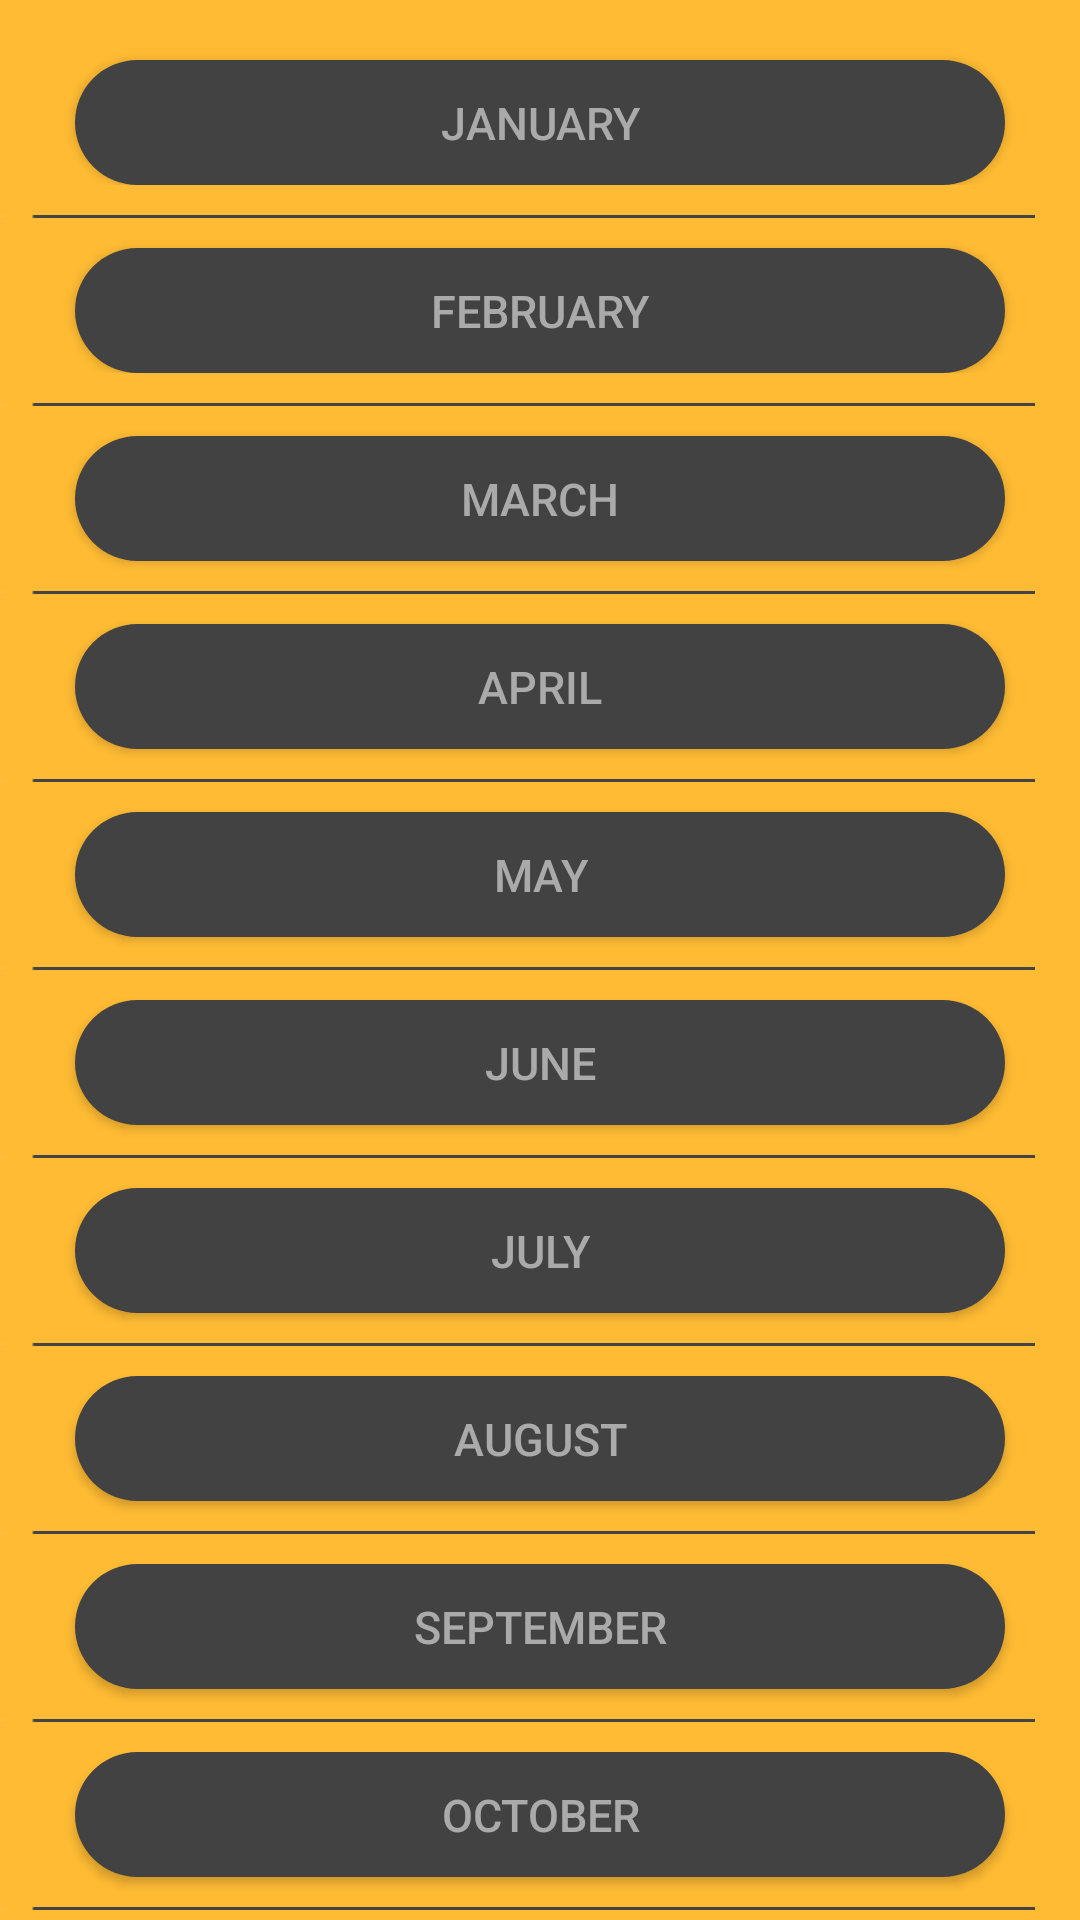

Write the Android layout XML for this screen, with the resource values it uses.
<!-- AndroidManifest.xml: application theme AppTheme -->
<!-- res/layout/activity_tax_page.xml -->
<?xml version="1.0" encoding="utf-8"?>
<LinearLayout xmlns:android="http://schemas.android.com/apk/res/android"
    xmlns:app="http://schemas.android.com/apk/res-auto"
    xmlns:tools="http://schemas.android.com/tools"
    android:layout_width="match_parent"
    android:layout_height="match_parent"
    tools:context=".tax.TaxPage"
    android:orientation="vertical"
    android:background="@android:color/holo_orange_light"
    android:scrollbars="vertical"
    >


    <LinearLayout
        android:layout_width="match_parent"
        android:layout_height="wrap_content"
        android:orientation="vertical"
        android:layout_marginTop="10dp"
        android:layout_gravity="center"
        >

        <Button

            android:layout_width="match_parent"
            android:layout_height="125px"
            android:layout_marginLeft="25dp"
            android:layout_marginRight="25dp"
            android:layout_marginTop="10dp"
            android:padding="10dp"
            android:background="@drawable/roundedbutton"
            android:textColor="@android:color/darker_gray"
            android:textSize="15dp"
            android:text="January"
            android:onClick="January"

            >

        </Button>

        >

    </LinearLayout>


    <LinearLayout
        android:layout_width="match_parent"
        android:layout_height="wrap_content"
        android:orientation="vertical"
        android:layout_marginTop="10dp"
        android:layout_gravity="center"

        >
        <ImageView
            android:layout_width="match_parent"
            android:layout_height="wrap_content"
            android:src="@drawable/line_break"
            android:layout_marginRight="15dp"
            ></ImageView>

        <Button
            android:layout_width="match_parent"
            android:layout_height="125px"
            android:layout_marginLeft="25dp"
            android:layout_marginTop="10dp"
            android:layout_marginRight="25dp"
            android:background="@drawable/roundedbutton"
            android:onClick="February"
            android:padding="10dp"
            android:text="February"
            android:textColor="@android:color/darker_gray"
            android:textSize="15dp">

        </Button>
    </LinearLayout>
    <LinearLayout
        android:layout_width="match_parent"
        android:layout_height="wrap_content"
        android:orientation="vertical"

        android:layout_gravity="center">
        <ImageView
            android:layout_width="match_parent"
            android:layout_height="wrap_content"
            android:src="@drawable/line_break"
            android:layout_marginRight="15dp"
            android:layout_marginTop="10dp"
            ></ImageView>

        <Button
            android:layout_width="match_parent"
            android:layout_height="125px"
            android:layout_marginLeft="25dp"
            android:layout_marginTop="10dp"
            android:layout_marginRight="25dp"
            android:background="@drawable/roundedbutton"
            android:onClick="March"
            android:padding="10dp"
            android:text="March"
            android:textColor="@android:color/darker_gray"
            android:textSize="15dp"></Button>

        <ImageView
            android:layout_width="match_parent"
            android:layout_height="wrap_content"
            android:src="@drawable/line_break"
            android:layout_marginRight="15dp"
            android:layout_marginTop="10dp"
            ></ImageView>
        <Button
            android:layout_width="match_parent"
            android:layout_height="125px"
            android:layout_marginLeft="25dp"
            android:layout_marginRight="25dp"
            android:text="April"
            android:layout_marginTop="10dp"
            android:background="@drawable/roundedbutton"
            android:textColor="@android:color/darker_gray"
            android:textSize="15dp"
            android:onClick="April"
            >

        </Button>
        <ImageView
            android:layout_width="match_parent"
            android:layout_height="wrap_content"
            android:src="@drawable/line_break"
            android:layout_marginRight="15dp"
            android:layout_marginTop="10dp"
            ></ImageView>
        <Button
            android:layout_width="match_parent"
            android:layout_height="125px"
            android:layout_marginLeft="25dp"
            android:layout_marginRight="25dp"
            android:text="May"
            android:layout_marginTop="10dp"
            android:background="@drawable/roundedbutton"
            android:textColor="@android:color/darker_gray"
            android:textSize="15dp"
            android:onClick="May"
            >

        </Button>

        <ImageView
            android:layout_width="match_parent"
            android:layout_height="wrap_content"
            android:src="@drawable/line_break"
            android:layout_marginRight="15dp"
            android:layout_marginTop="10dp"
            ></ImageView>
        <Button
            android:layout_width="match_parent"
            android:layout_height="125px"
            android:layout_marginLeft="25dp"
            android:layout_marginRight="25dp"
            android:text="June"
            android:layout_marginTop="10dp"
            android:background="@drawable/roundedbutton"
            android:textColor="@android:color/darker_gray"
            android:textSize="15dp"
            android:onClick="June"
            >

        </Button>
        <ImageView
            android:layout_width="match_parent"
            android:layout_height="wrap_content"
            android:src="@drawable/line_break"
            android:layout_marginRight="15dp"
            android:layout_marginTop="10dp"
            ></ImageView>
        <Button
            android:layout_width="match_parent"
            android:layout_height="125px"
            android:layout_marginLeft="25dp"
            android:layout_marginRight="25dp"
            android:text="July"
            android:layout_marginTop="10dp"
            android:background="@drawable/roundedbutton"
            android:textColor="@android:color/darker_gray"
            android:textSize="15dp"
            android:onClick="July"
            >

        </Button>
        <ImageView
            android:layout_width="match_parent"
            android:layout_height="wrap_content"
            android:src="@drawable/line_break"
            android:layout_marginRight="15dp"
            android:layout_marginTop="10dp"
            ></ImageView>
        <Button
            android:layout_width="match_parent"
            android:layout_height="125px"
            android:layout_marginLeft="25dp"
            android:layout_marginRight="25dp"
            android:text="August"
            android:layout_marginTop="10dp"
            android:background="@drawable/roundedbutton"
            android:textColor="@android:color/darker_gray"
            android:textSize="15dp"
            android:onClick="August"
            >

        </Button>
        <ImageView
            android:layout_width="match_parent"
            android:layout_height="wrap_content"
            android:src="@drawable/line_break"
            android:layout_marginRight="15dp"
            android:layout_marginTop="10dp"
            ></ImageView>
        <Button
            android:layout_width="match_parent"
            android:layout_height="125px"
            android:layout_marginLeft="25dp"
            android:layout_marginRight="25dp"
            android:text="September"
            android:layout_marginTop="10dp"
            android:background="@drawable/roundedbutton"
            android:textColor="@android:color/darker_gray"
            android:textSize="15dp"
            android:onClick="September"
            >

        </Button>
        <ImageView
            android:layout_width="match_parent"
            android:layout_height="wrap_content"
            android:src="@drawable/line_break"
            android:layout_marginRight="15dp"
            android:layout_marginTop="10dp"
            ></ImageView>
        <Button
            android:layout_width="match_parent"
            android:layout_height="125px"
            android:layout_marginLeft="25dp"
            android:layout_marginRight="25dp"
            android:text="October"
            android:layout_marginTop="10dp"
            android:background="@drawable/roundedbutton"
            android:textColor="@android:color/darker_gray"
            android:textSize="15dp"
            android:onClick="October"
            >

        </Button>
        <ImageView
            android:layout_width="match_parent"
            android:layout_height="wrap_content"
            android:src="@drawable/line_break"
            android:layout_marginRight="15dp"
            android:layout_marginTop="10dp"
            ></ImageView>
        <Button
            android:layout_width="match_parent"
            android:layout_height="125px"
            android:layout_marginLeft="25dp"
            android:layout_marginRight="25dp"
            android:text="November"
            android:layout_marginTop="10dp"
            android:background="@drawable/roundedbutton"
            android:textColor="@android:color/darker_gray"
            android:textSize="15dp"
            android:onClick="November"
            >

        </Button>
        <ImageView
            android:layout_width="match_parent"
            android:layout_height="wrap_content"
            android:src="@drawable/line_break"
            android:layout_marginRight="15dp"
            android:layout_marginTop="10dp"
            ></ImageView>
        <Button
            android:layout_width="match_parent"
            android:layout_height="125px"
            android:layout_marginLeft="25dp"
            android:layout_marginRight="25dp"
            android:text="December"
            android:layout_marginTop="10dp"
            android:background="@drawable/roundedbutton"
            android:textColor="@android:color/darker_gray"
            android:textSize="15dp"
            android:onClick="December"
            >

        </Button>


    </LinearLayout>

    <LinearLayout
        android:layout_width="match_parent"
        android:layout_height="wrap_content"
        android:orientation="vertical"
        android:layout_marginTop="10dp"
        android:layout_gravity="center"
        >


    </LinearLayout>
</LinearLayout>
<!-- resources referenced by this layout -->
<resources>
  <!-- drawable line_break: png bitmap (drawable, 1590 bytes) -->
  <!-- drawable roundedbutton (drawable) -->
  <?xml version="1.0" encoding="utf-8"?>
  <shape xmlns:android="http://schemas.android.com/apk/res/android"
      android:shape="rectangle"
  >
      <solid android:color="@color/cardview_dark_background"/>
      <corners android:radius="150dp"/>
  </shape>
  <style name="AppTheme" parent="Theme.AppCompat.Light.DarkActionBar">
          
          <item name="colorPrimary">#43464B</item>
          <item name="colorPrimaryDark">#808080</item>
          <item name="colorAccent">#808080</item>
  
      </style>
</resources>
